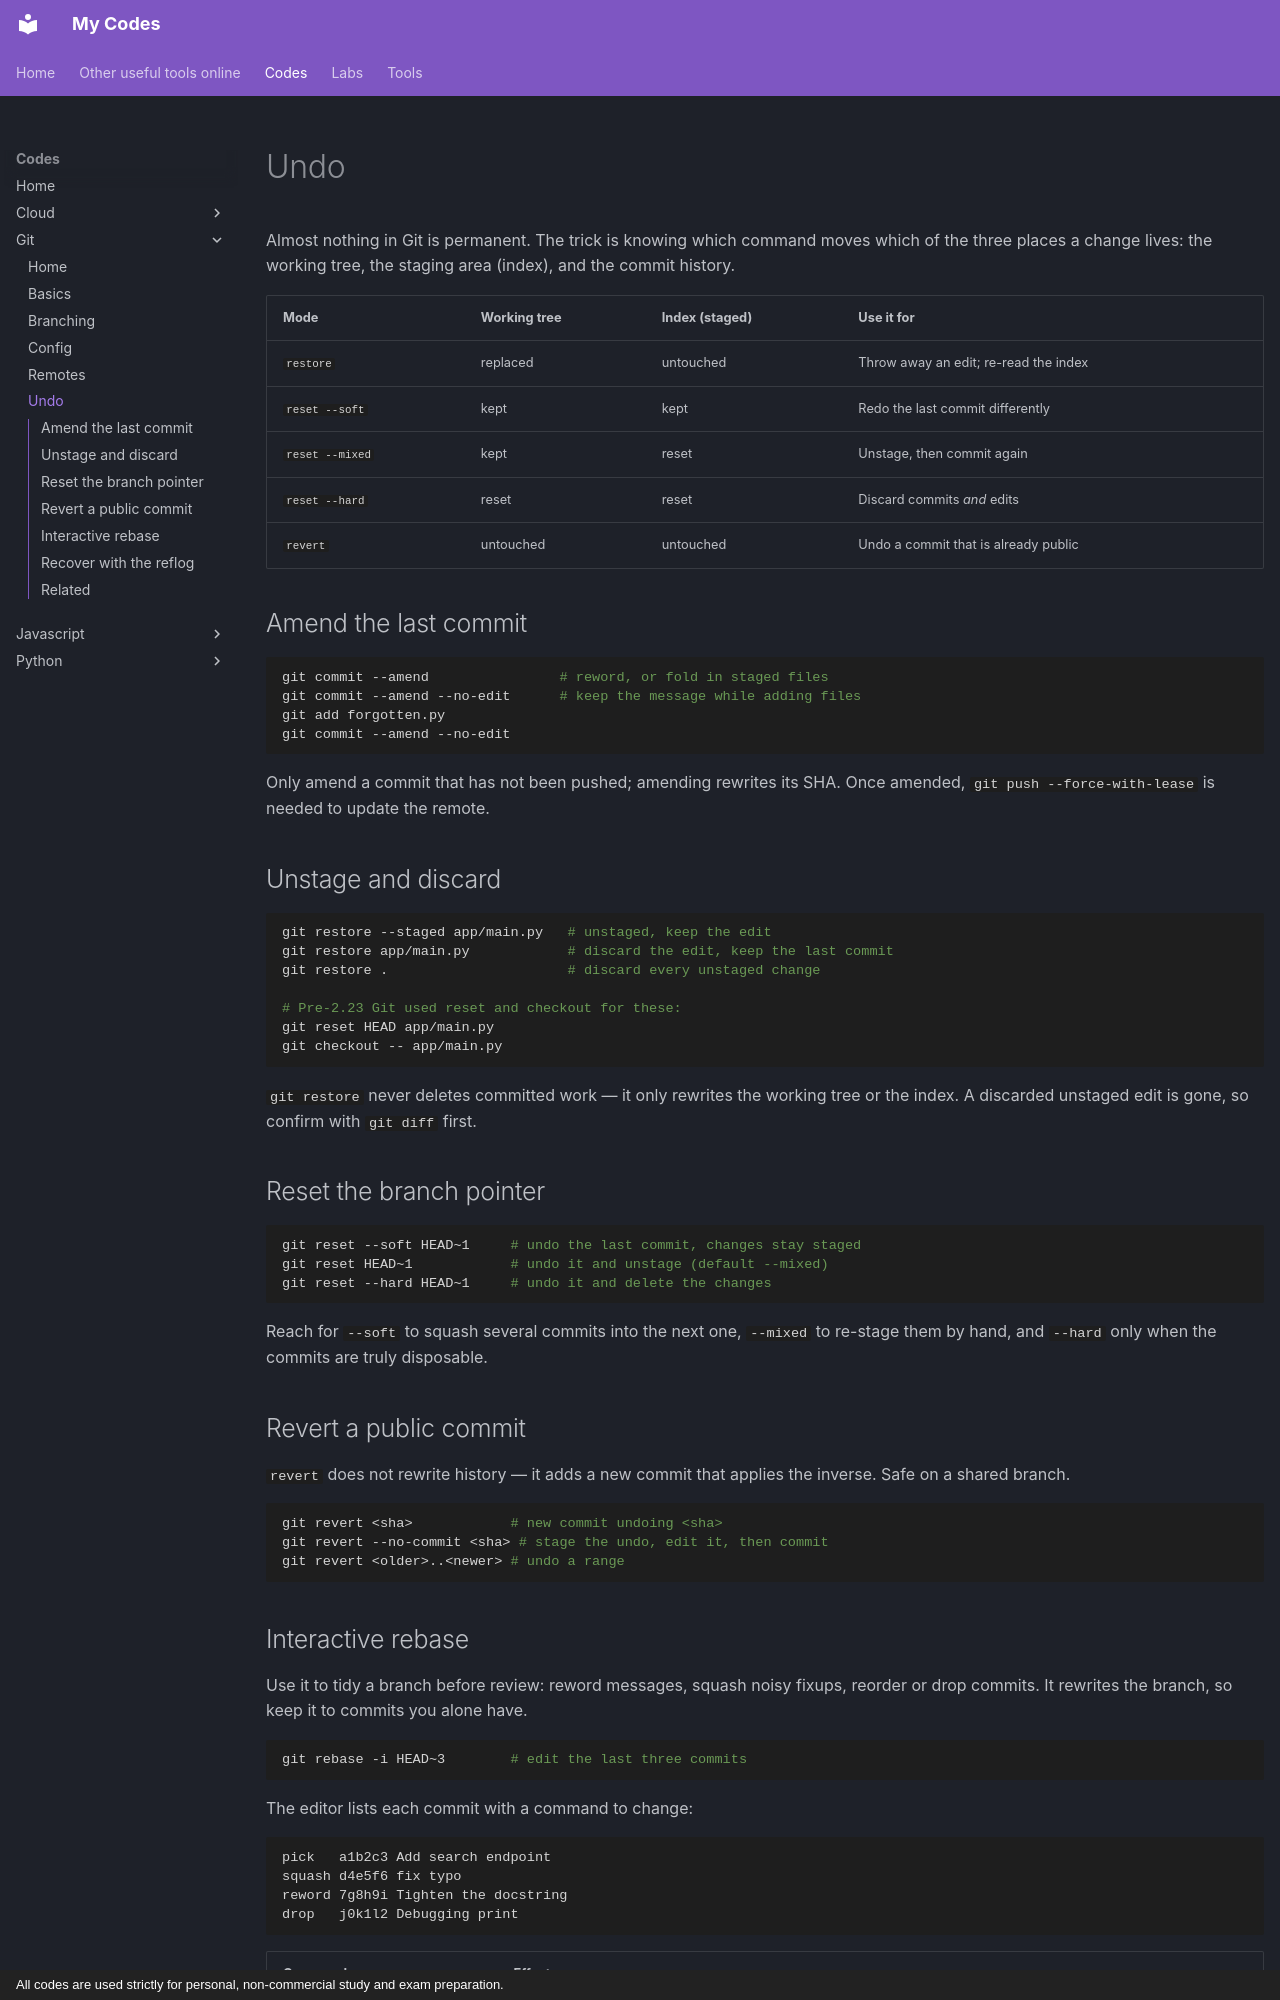

repository: monitus2022/monitus_code · page: codes/git/undo/index.html · generator: mkdocs · copyright: All codes are used strictly for personal, non-commercial study and exam preparation.

---
title: Undo
---

# Undo

Almost nothing in Git is permanent. The trick is knowing which command moves
which of the three places a change lives: the working tree, the staging area
(index), and the commit history.

| Mode | Working tree | Index (staged) | Use it for |
| --- | --- | --- | --- |
| `restore` | replaced | untouched | Throw away an edit; re-read the index |
| `reset --soft` | kept | kept | Redo the last commit differently |
| `reset --mixed` | kept | reset | Unstage, then commit again |
| `reset --hard` | reset | reset | Discard commits *and* edits |
| `revert` | untouched | untouched | Undo a commit that is already public |

## Amend the last commit

```bash
git commit --amend                # reword, or fold in staged files
git commit --amend --no-edit      # keep the message while adding files
git add forgotten.py
git commit --amend --no-edit
```

Only amend a commit that has not been pushed; amending rewrites its SHA. Once
amended, `git push --force-with-lease` is needed to update the remote.

## Unstage and discard

```bash
git restore --staged app/main.py   # unstaged, keep the edit
git restore app/main.py            # discard the edit, keep the last commit
git restore .                      # discard every unstaged change

# Pre-2.23 Git used reset and checkout for these:
git reset HEAD app/main.py
git checkout -- app/main.py
```

`git restore` never deletes committed work — it only rewrites the working tree
or the index. A discarded unstaged edit is gone, so confirm with `git diff`
first.

## Reset the branch pointer

```bash
git reset --soft HEAD~1     # undo the last commit, changes stay staged
git reset HEAD~1            # undo it and unstage (default --mixed)
git reset --hard HEAD~1     # undo it and delete the changes
```

Reach for `--soft` to squash several commits into the next one, `--mixed` to
re-stage them by hand, and `--hard` only when the commits are truly disposable.

## Revert a public commit

`revert` does not rewrite history — it adds a new commit that applies the
inverse. Safe on a shared branch.

```bash
git revert <sha>            # new commit undoing <sha>
git revert --no-commit <sha> # stage the undo, edit it, then commit
git revert <older>..<newer> # undo a range
```
